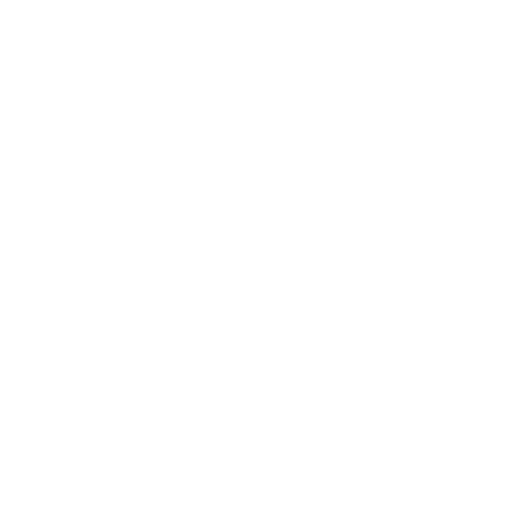
t = 0.00 s
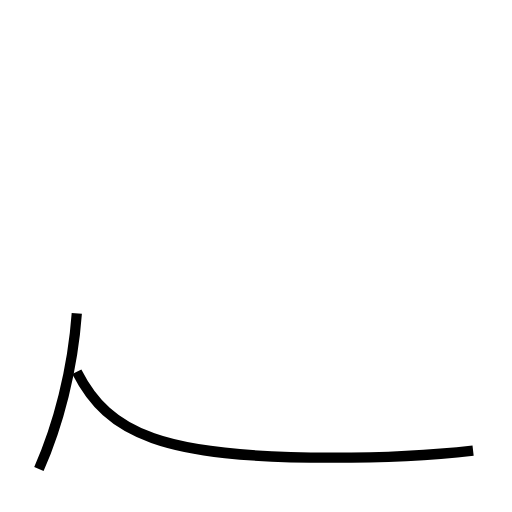
t = 1.72 s
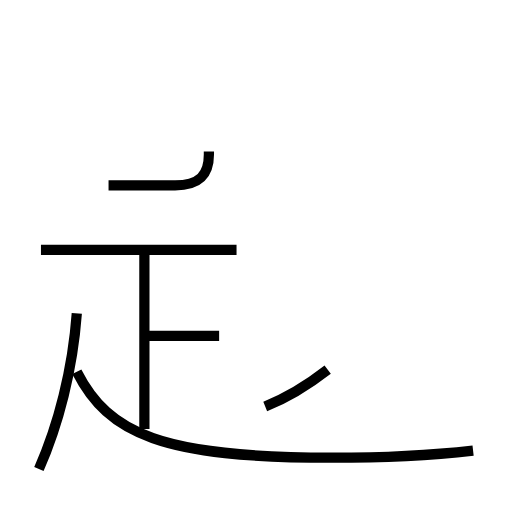
t = 3.59 s
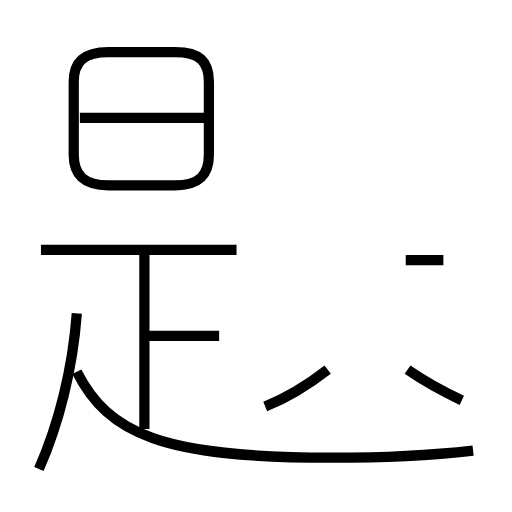
t = 5.33 s
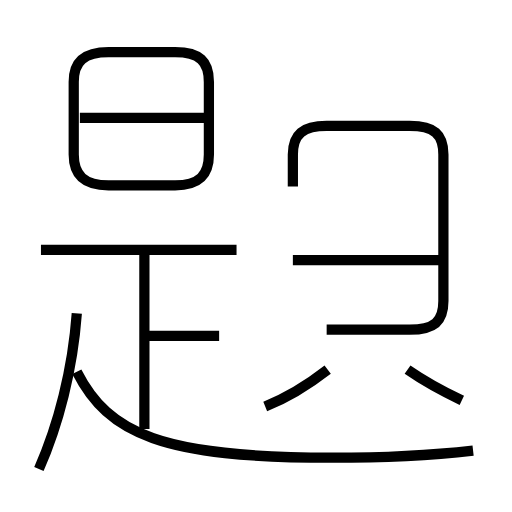
t = 7.12 s
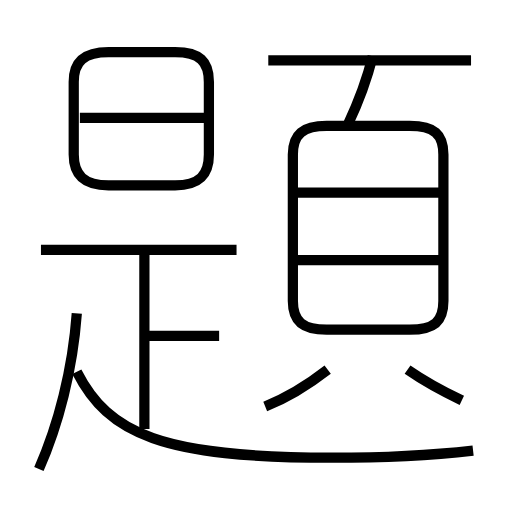
t = 8.85 s

The animated SVG that drew these frames (rendered in a browser with its animation timeline set to each time). Animation: 14 SMIL elements (animate=14); one cycle of 8.85 s.

<?xml version='1.0' encoding='utf-8'?>
<svg viewBox="0.0 -6.0 50.0 50.0" version="1.1" xmlns="http://www.w3.org/2000/svg"><rect x="-1000" y="-1000" width="2000" height="2000" stroke="white" fill="white" /><g style="fill:none;stroke:#000000;stroke-width:1"><path d="M 46.2 0.0 C 41.8 0.5 37.7 0.7 32.4 0.7 C 15.9 0.7 10.6 -1.6 7.5 -7.7 " transform="translate(0.0 38.0)" stroke-dasharray="41.61720666280259" stroke-dashoffset="41.61720666280259"><animate attributeName="stroke-dashoffset" from="41.61720666280259" to="0" dur="1.2485161998840775s" begin="0s" fill="freeze" /></path><path d="M 3.8 1.8 C 5.7 -2.5 7.1 -7.9 7.5 -13.4 " transform="translate(0.0 38.0)" stroke-dasharray="15.717400534622561" stroke-dashoffset="15.717400534622561"><animate attributeName="stroke-dashoffset" from="15.717400534622561" to="0" dur="0.47152201603867683s" begin="1.2485161998840775s" fill="freeze" /></path><path d="M 14.1 -2.1 L 14.1 -19.1 " transform="translate(0.0 38.0)" stroke-dasharray="17.0" stroke-dashoffset="17.0"><animate attributeName="stroke-dashoffset" from="17.0" to="0" dur="0.51s" begin="1.7200382159227543s" fill="freeze" /></path><path d="M 21.4 -11.2 L 14.4 -11.2 " transform="translate(0.0 38.0)" stroke-dasharray="6.999999999999998" stroke-dashoffset="6.999999999999998"><animate attributeName="stroke-dashoffset" from="6.999999999999998" to="0" dur="0.20999999999999994s" begin="2.2300382159227543s" fill="freeze" /></path><path d="M 23.1 -19.6 L 4.0 -19.6 " transform="translate(0.0 38.0)" stroke-dasharray="19.1" stroke-dashoffset="19.1"><animate attributeName="stroke-dashoffset" from="19.1" to="0" dur="0.5730000000000001s" begin="2.4400382159227543s" fill="freeze" /></path><path d="M 25.9 -4.3 C 27.9 -5.1 30.2 -6.5 32.0 -7.9 " transform="translate(0.0 38.0)" stroke-dasharray="7.103949051577365" stroke-dashoffset="7.103949051577365"><animate attributeName="stroke-dashoffset" from="7.103949051577365" to="0" dur="0.21311847154732094s" begin="3.0130382159227542s" fill="freeze" /></path><path d="M 10.6 -25.9 L 17.1 -25.9 C 19.5 -25.9 20.4 -26.9 20.4 -28.9 L 20.4 -36.0 C 20.4 -38.0 19.5 -38.9 17.1 -38.9 L 10.6 -38.9 C 8.2 -38.9 7.2 -38.0 7.2 -36.0 L 7.2 -28.9 C 7.2 -26.9 8.2 -25.9 10.6 -25.9 Z " transform="translate(0.0 38.0)" stroke-dasharray="47.8563204828834" stroke-dashoffset="47.8563204828834"><animate attributeName="stroke-dashoffset" from="47.8563204828834" to="0" dur="1.435689614486502s" begin="3.226156687470075s" fill="freeze" /></path><path d="M 20.3 -32.5 L 7.8 -32.5 " transform="translate(0.0 38.0)" stroke-dasharray="12.5" stroke-dashoffset="12.5"><animate attributeName="stroke-dashoffset" from="12.5" to="0" dur="0.375s" begin="4.661846301956577s" fill="freeze" /></path><path d="M 45.1 -4.9 C 43.2 -5.8 41.1 -7.0 39.8 -7.9 " transform="translate(0.0 38.0)" stroke-dasharray="6.095798394847629" stroke-dashoffset="6.095798394847629"><animate attributeName="stroke-dashoffset" from="6.095798394847629" to="0" dur="0.18287395184542884s" begin="5.036846301956577s" fill="freeze" /></path><path d="M 43.3 -18.6 L 28.6 -18.6 " transform="translate(0.0 38.0)" stroke-dasharray="14.699999999999996" stroke-dashoffset="14.699999999999996"><animate attributeName="stroke-dashoffset" from="14.699999999999996" to="0" dur="0.44099999999999984s" begin="5.219720253802006s" fill="freeze" /></path><path d="M 31.9 -11.8 L 40.0 -11.8 C 42.4 -11.8 43.3 -12.6 43.3 -14.6 L 43.3 -28.9 C 43.3 -30.9 42.4 -31.7 40.0 -31.7 L 31.9 -31.7 C 29.6 -31.7 28.6 -30.9 28.6 -28.9 L 28.6 -14.6 C 28.6 -12.6 29.6 -11.8 31.9 -11.8 Z " transform="translate(0.0 38.0)" stroke-dasharray="64.90365720554075" stroke-dashoffset="64.90365720554075"><animate attributeName="stroke-dashoffset" from="64.90365720554075" to="0" dur="1.9471097161662225s" begin="5.660720253802006s" fill="freeze" /></path><path d="M 43.3 -25.2 L 28.6 -25.2 " transform="translate(0.0 38.0)" stroke-dasharray="14.699999999999996" stroke-dashoffset="14.699999999999996"><animate attributeName="stroke-dashoffset" from="14.699999999999996" to="0" dur="0.44099999999999984s" begin="7.607829969968228s" fill="freeze" /></path><path d="M 34.0 -31.9 C 34.9 -33.8 35.8 -36.1 36.4 -38.5 " transform="translate(0.0 38.0)" stroke-dasharray="7.033937865899263" stroke-dashoffset="7.033937865899263"><animate attributeName="stroke-dashoffset" from="7.033937865899263" to="0" dur="0.21101813597697788s" begin="8.048829969968228s" fill="freeze" /></path><path d="M 46.0 -38.1 L 26.2 -38.1" transform="translate(0.0 38.0)" stroke-dasharray="19.8" stroke-dashoffset="19.8"><animate attributeName="stroke-dashoffset" from="19.8" to="0" dur="0.594s" begin="8.259848105945206s" fill="freeze" /></path></g></svg>
